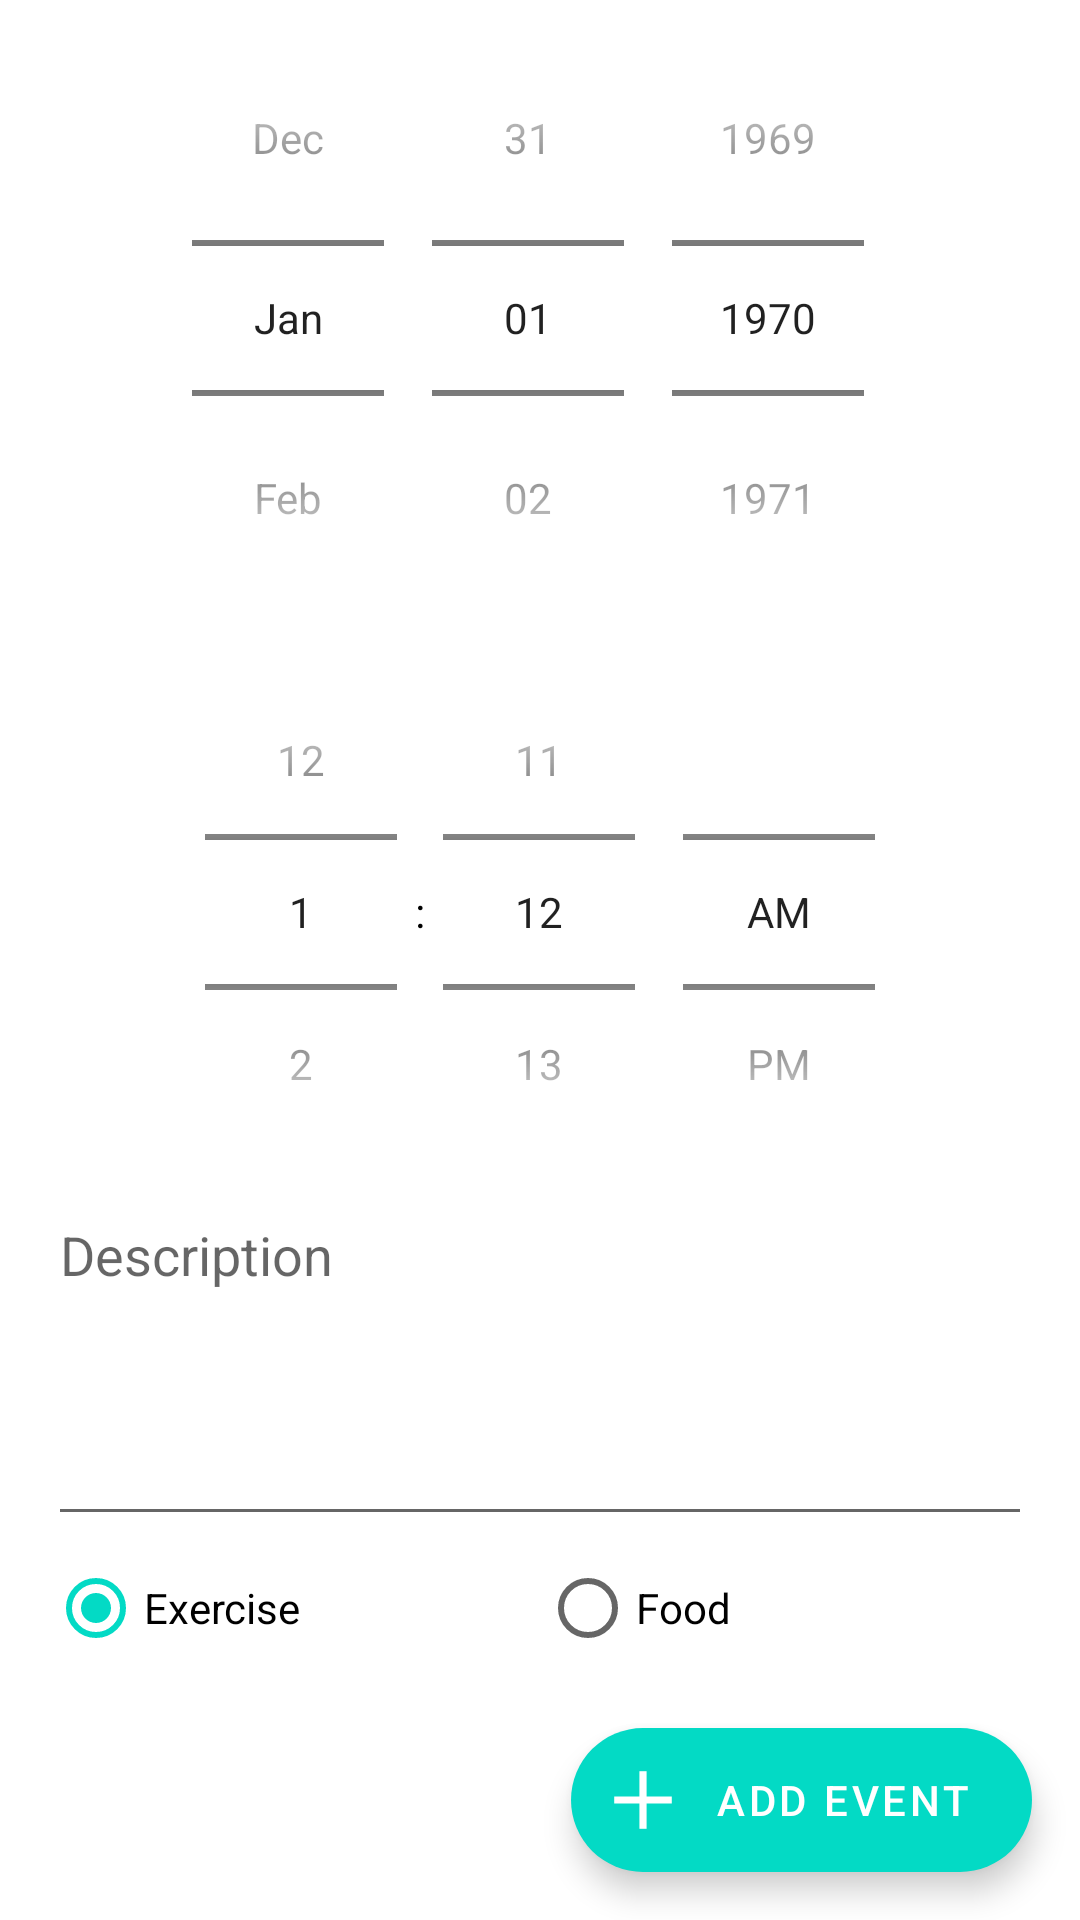

Reconstruct the res/layout file that produces this screen, plus the resources it refers to.
<!-- AndroidManifest.xml: application theme Theme.Group_5_Android_Project -->
<!-- res/layout/activity_add_entry.xml -->
<?xml version="1.0" encoding="utf-8"?>
<androidx.constraintlayout.widget.ConstraintLayout xmlns:android="http://schemas.android.com/apk/res/android"
    xmlns:app="http://schemas.android.com/apk/res-auto"
    xmlns:tools="http://schemas.android.com/tools"
    android:layout_width="match_parent"
    android:layout_height="match_parent"
    tools:context=".AddEntry">

    <DatePicker
        android:id="@+id/newEntryDate"
        android:layout_width="0dp"
        android:layout_height="wrap_content"
        android:layout_marginStart="16dp"
        android:layout_marginEnd="16dp"
        android:calendarViewShown="false"
        android:datePickerMode="spinner"
        app:layout_constraintEnd_toEndOf="parent"
        app:layout_constraintHorizontal_bias="0.0"
        app:layout_constraintStart_toStartOf="parent"
        app:layout_constraintTop_toTopOf="parent" />

    <TimePicker
        android:id="@+id/newEntryTime"
        android:layout_width="0dp"
        android:layout_height="184dp"
        android:layout_marginStart="16dp"
        android:layout_marginEnd="16dp"
        android:timePickerMode="spinner"
        app:layout_constraintEnd_toEndOf="parent"
        app:layout_constraintHorizontal_bias="1.0"
        app:layout_constraintStart_toStartOf="parent"
        app:layout_constraintTop_toBottomOf="@+id/newEntryDate" />

    <EditText
        android:id="@+id/newEntryDescription"
        android:layout_width="0dp"
        android:layout_height="0dp"
        android:layout_marginStart="16dp"
        android:layout_marginEnd="16dp"
        android:autofillHints=""
        android:gravity="start|top"
        android:hint="@string/description"
        android:inputType="textMultiLine"
        app:layout_constraintBottom_toTopOf="@+id/newEntryType"
        app:layout_constraintEnd_toEndOf="parent"
        app:layout_constraintStart_toStartOf="parent"
        app:layout_constraintTop_toBottomOf="@+id/newEntryTime" />

    <RadioGroup
        android:id="@+id/newEntryType"
        android:layout_width="0dp"
        android:layout_height="wrap_content"
        android:layout_marginStart="16dp"
        android:layout_marginEnd="16dp"
        android:layout_marginBottom="16dp"
        android:checkedButton="@id/radioExercise"
        android:orientation="horizontal"
        app:layout_constraintBottom_toTopOf="@+id/floatingActionButton"
        app:layout_constraintEnd_toEndOf="parent"
        app:layout_constraintStart_toStartOf="parent">

        <RadioButton
            android:id="@+id/radioExercise"
            android:layout_width="match_parent"
            android:layout_height="wrap_content"
            android:layout_weight=".5"
            android:text="@string/entry_type_exercise" />

        <RadioButton
            android:id="@+id/radioFood"
            android:layout_width="match_parent"
            android:layout_height="wrap_content"
            android:layout_weight=".5"
            android:text="@string/entry_type_food" />

    </RadioGroup>

    <com.google.android.material.floatingactionbutton.ExtendedFloatingActionButton
        android:id="@+id/floatingActionButton"
        android:layout_width="wrap_content"
        android:layout_height="wrap_content"
        android:layout_marginEnd="16dp"
        android:layout_marginBottom="16dp"
        android:clickable="true"
        android:contentDescription="@string/addEntryContentDescription"
        android:focusable="true"
        android:text="@string/create_entry"
        android:textColor="?colorOnPrimary"
        app:icon="@drawable/ic_plus"
        app:iconTint="@null"
        app:layout_constraintBottom_toBottomOf="parent"
        app:layout_constraintEnd_toEndOf="parent"
        android:onClick="addEntry"/>

</androidx.constraintlayout.widget.ConstraintLayout>
<!-- resources referenced by this layout -->
<resources>
  <!-- drawable ic_plus (drawable) -->
  <?xml version="1.0" encoding="utf-8"?>
  <vector xmlns:android="http://schemas.android.com/apk/res/android"
      android:width="200dp"
      android:height="200dp"
      android:viewportWidth="200"
      android:viewportHeight="200"
      >
      <path
          android:fillColor="#00ffffff"
          android:pathData="M0,0h200v200h-200z"
          />
      <path
          android:fillColor="#00000000"
          android:pathData="M100,20L100,180"
          android:strokeWidth="20"
          android:strokeColor="#FFFFFFFF"
          />
      <path
          android:fillColor="#00000000"
          android:pathData="M20,100L180,100"
          android:strokeWidth="20"
          android:strokeColor="#FFFFFFFF"
          />
  
  </vector>
  <string name="addEntryContentDescription">Add calendar entry</string>
  <string name="create_entry">Add Event</string>
  <string name="description">Description</string>
  <string name="entry_type_exercise">Exercise</string>
  <string name="entry_type_food">Food</string>
  <style name="Theme.Group_5_Android_Project" parent="Theme.MaterialComponents.DayNight.DarkActionBar">
          
          <item name="colorPrimary">@color/purple_500</item>
          <item name="colorPrimaryVariant">@color/purple_700</item>
          <item name="colorOnPrimary">@color/white</item>
          
          <item name="colorSecondary">@color/teal_200</item>
          <item name="colorSecondaryVariant">@color/teal_700</item>
          <item name="colorOnSecondary">@color/black</item>
          
          <item name="android:statusBarColor" tools:targetApi="l">?attr/colorPrimaryVariant</item>
          
          <item name="android:textColor">@color/black</item>
      </style>
  <!-- not gathered from this repository: default colours our renderer supplied (Android Studio template values) -->
  <color name="purple_500">#FF6200EE</color>
  <color name="purple_700">#FF3700B3</color>
  <color name="teal_200">#FF03DAC5</color>
  <color name="teal_700">#FF018786</color>
  <color name="black">#FF000000</color>
  <color name="white">#FFFFFFFF</color>
</resources>
